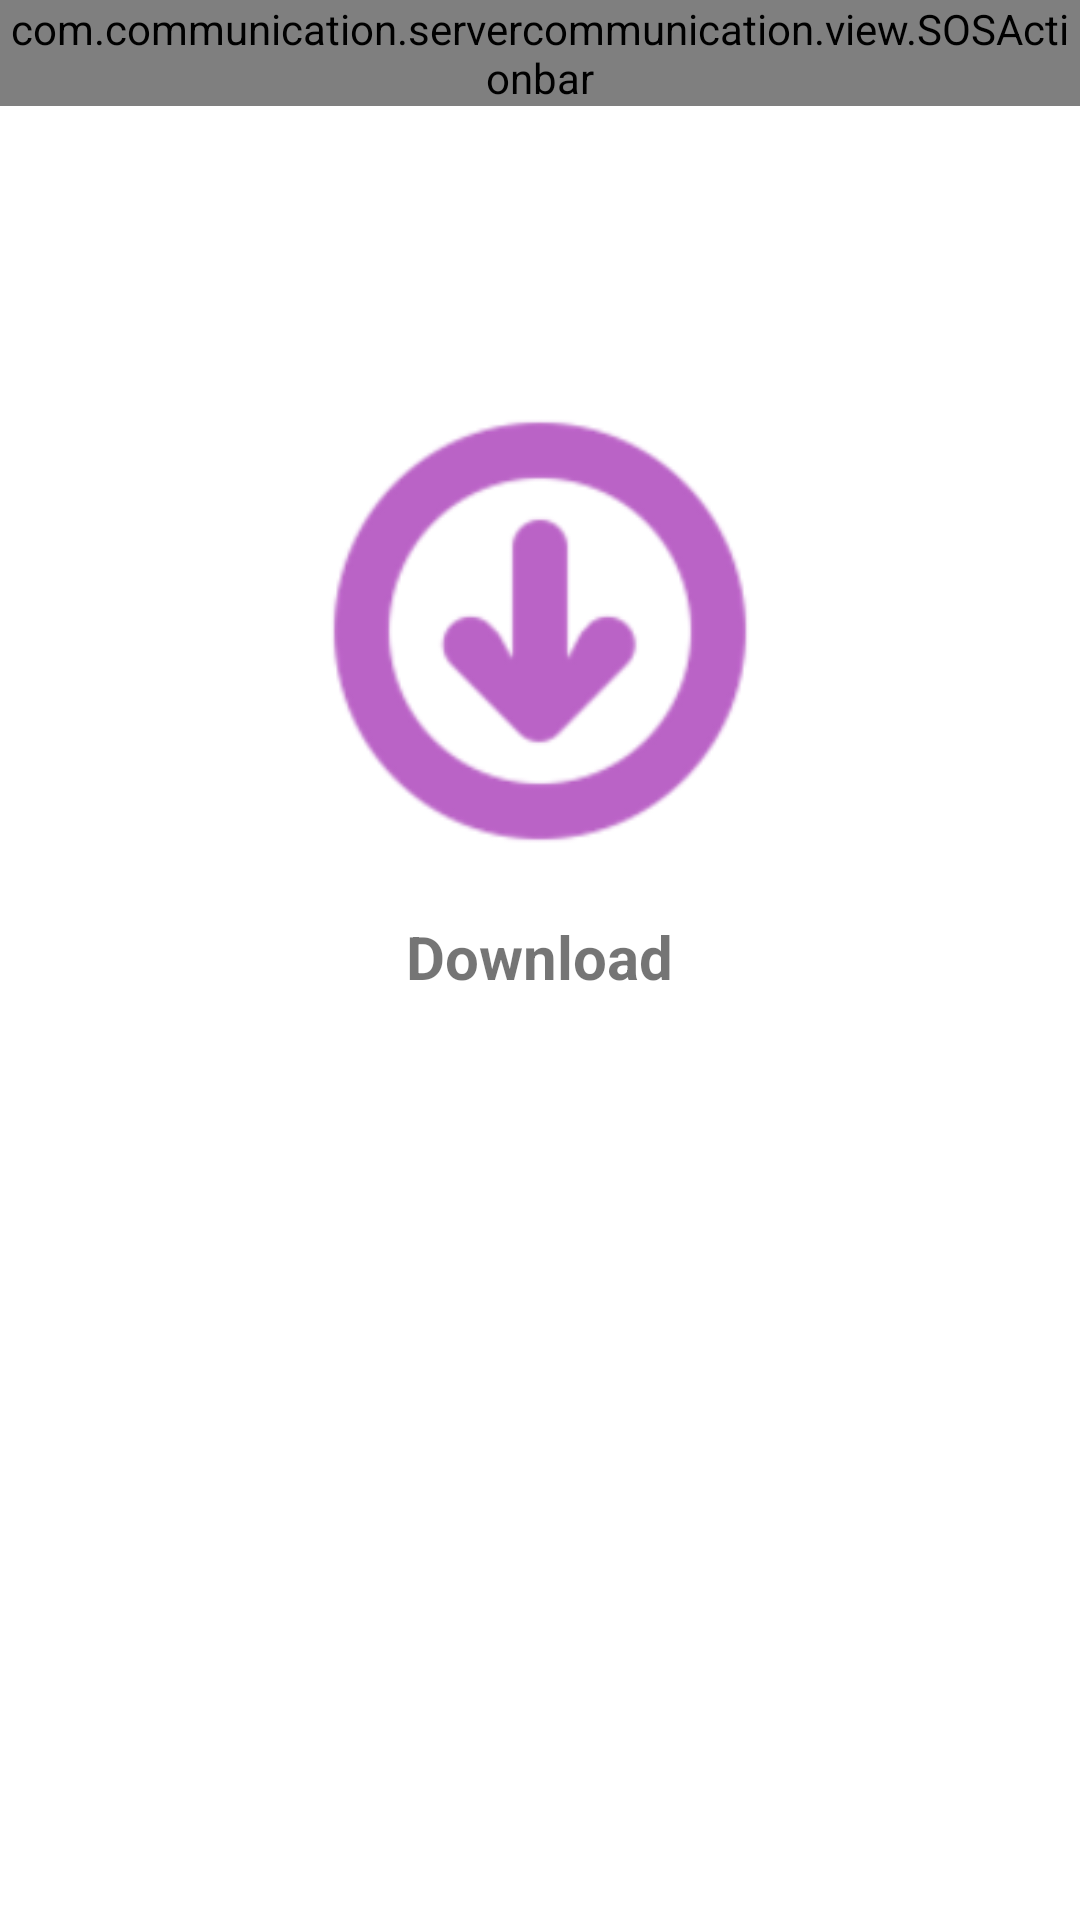

Reconstruct the res/layout file that produces this screen, plus the resources it refers to.
<!-- AndroidManifest.xml: application theme AppTheme.NoActionBar -->
<!-- res/layout/activity_a.xml -->
<?xml version="1.0" encoding="utf-8"?>
<LinearLayout xmlns:android="http://schemas.android.com/apk/res/android"
    xmlns:tools="http://schemas.android.com/tools"
    android:id="@+id/activity_a"
    android:layout_width="match_parent"
    android:layout_height="match_parent"
    android:orientation="vertical"
    android:background="@android:color/white"
    tools:context="com.communication.servercommunication.activities.AActivity">

    
    <com.communication.servercommunication.view.SOSActionbar
        android:id="@+id/view_actionbar"
        android:layout_width="match_parent"
        android:layout_height="wrap_content" />

    <Button
        android:id="@+id/btn_download"
        android:layout_width="150dp"
        android:layout_height="150dp"
        android:layout_gravity="center"
        android:layout_marginTop="100dp"
        android:background="@drawable/img_download"
        android:gravity="center"/>

    <TextView
        android:layout_width="wrap_content"
        android:layout_height="wrap_content"
        android:layout_gravity="center"
        android:layout_marginTop="20dp"
        android:text="Download"
        android:textSize="20sp"
        android:textStyle="bold" />

</LinearLayout>
<!-- resources referenced by this layout -->
<resources>
  <!-- drawable img_download: png bitmap (drawable, 10075 bytes) -->
  <style name="AppTheme.NoActionBar">
          <item name="windowNoTitle">true</item>
          <item name="windowActionBar">false</item>
      </style>
</resources>
